Photos from the image-classification dataset "Coffe_Bean" in the GitHub repository IkbarSulistio/Coffee-Bean-Roast-Level-Classification. Its 4 classes are: dark roast, green unroasted, light roast, medium roast.

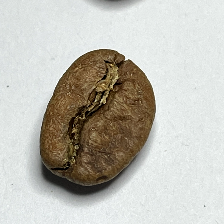
Label: medium roast

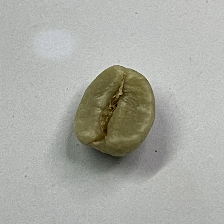
Label: green unroasted

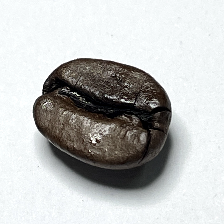
Label: dark roast

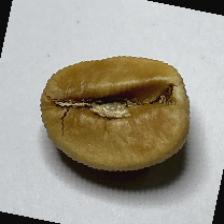
Label: light roast

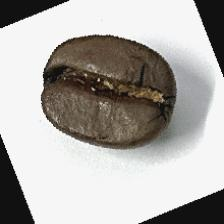
Label: dark roast

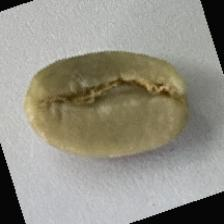
Label: green unroasted
